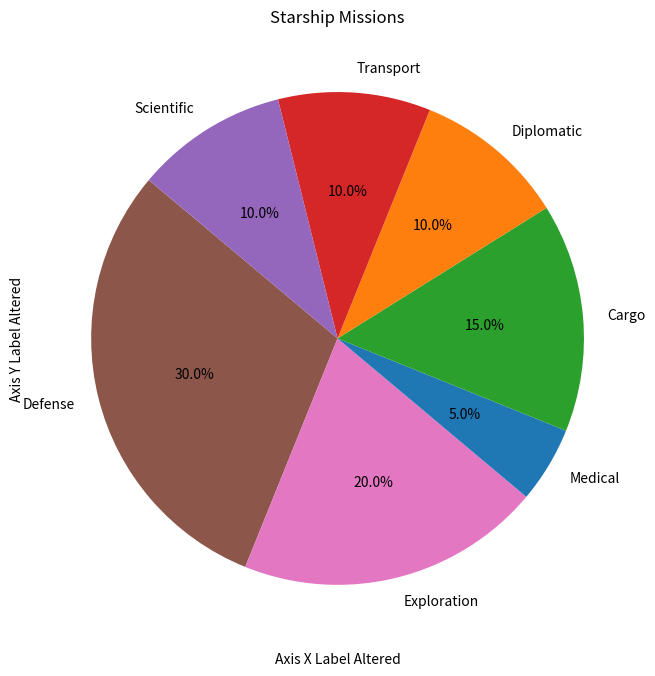

This chart was generated by the following Python code:
import matplotlib.pyplot as plt

ship_types = ['Defense', 'Exploration', 'Medical', 'Cargo', 'Diplomatic', 'Transport', 'Scientific']
percentages = [30, 20, 5, 15, 10, 10, 10]
# Shuffled colors list
colors = ['#8c564b', '#e377c2', '#1f77b4', '#2ca02c', '#ff7f0e', '#d62728', '#9467bd']

fig, ax = plt.subplots(figsize=(8, 8))
ax.pie(percentages, autopct='%1.1f%%', startangle=140, colors=colors, labels=ship_types)

ax.set_title('Starship Missions')
ax.set_xlabel('Axis X Label Altered')
ax.set_ylabel('Axis Y Label Altered')

plt.show()
